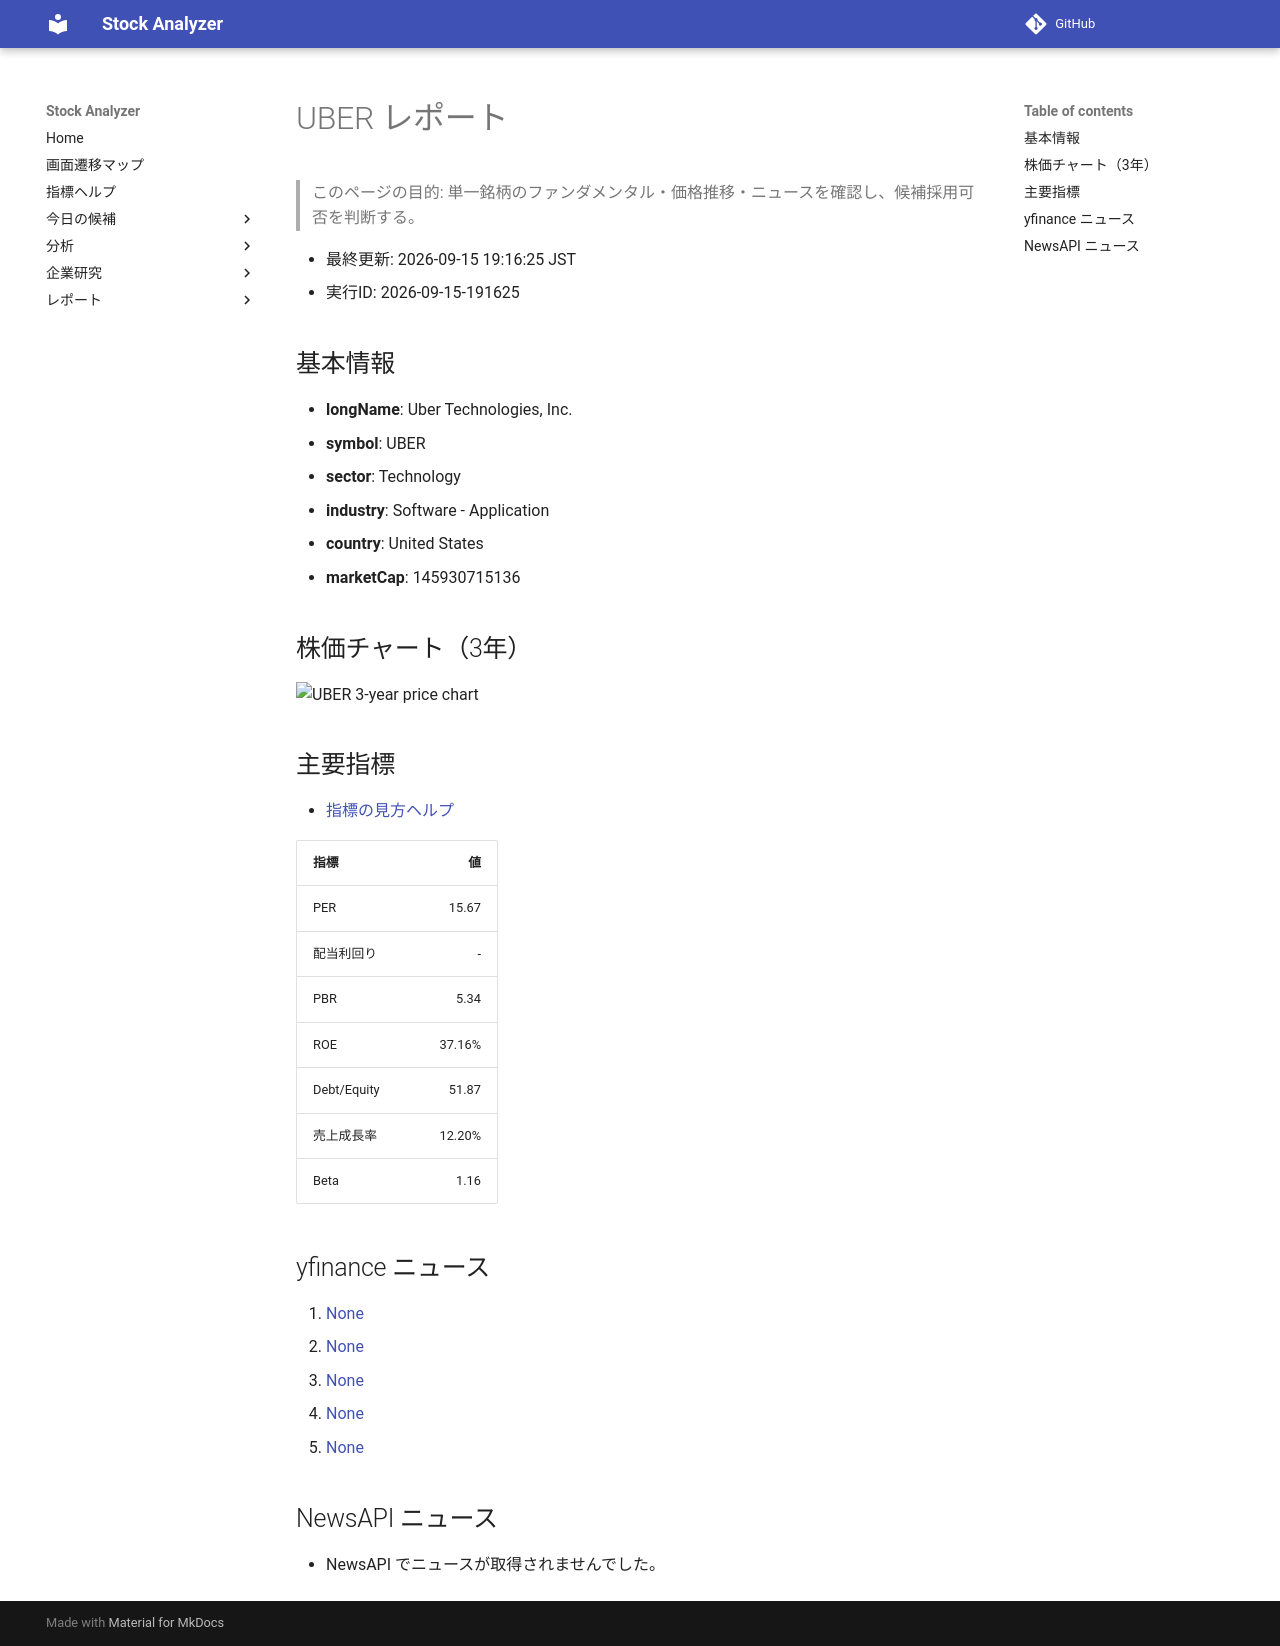

repository: Yumi-note/Making-APP · page: stocks/2026-09-15/191625/UBER/index.html · generator: mkdocs

# UBER レポート

> このページの目的: 単一銘柄のファンダメンタル・価格推移・ニュースを確認し、候補採用可否を判断する。

- 最終更新: 2026-09-15 19:16:25 JST
- 実行ID: 2026-09-15-191625

## 基本情報

- **longName**: Uber Technologies, Inc.
- **symbol**: UBER
- **sector**: Technology
- **industry**: Software - Application
- **country**: United States
- **marketCap**: 145930715136

## 株価チャート（3年）

![UBER 3-year price chart](UBER_3y.png)

## 主要指標

- [指標の見方ヘルプ](../../../../indicators.md)

| 指標 | 値 |
|---|---:|
| PER | 15.67 |
| 配当利回り | - |
| PBR | 5.34 |
| ROE | 37.16% |
| Debt/Equity | 51.87 |
| 売上成長率 | 12.20% |
| Beta | 1.16 |

## yfinance ニュース

1. [None](None)
2. [None](None)
3. [None](None)
4. [None](None)
5. [None](None)

## NewsAPI ニュース

- NewsAPI でニュースが取得されませんでした。
